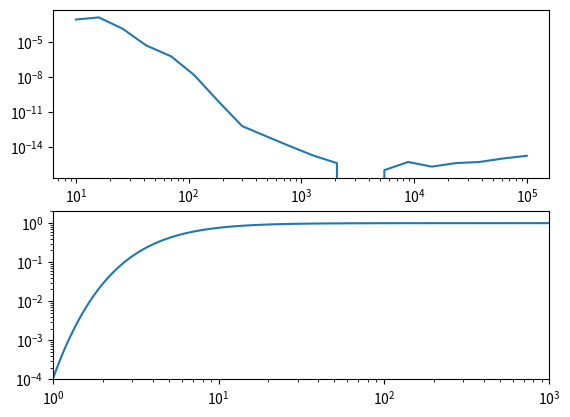

The matplotlib source for this figure:
#from __future__ import print_function,division
import numpy as np



#Trapezoidal rule , defined as a sum, note that the function 
#f can be passed, making this a versatile routine that can be used with any function
def trape(a,b,f,N): #python lets you pass whole functions!!!!!
	h=(b-a)/N
	s=(f(a)+f(b))*h
	for i in range(1,N):
		s+=2.*f(a+i*h)*h
	s/=2.0
	return s

#Simpson's rule	
def simp(f,a,b,n): #python lets you pass whole functions
#initialize integral as zero
	int=0
#check that number of points is even
	if n%2 != 0:	
		print('Uneven number of points')
		h=0
		int=0
	else:
		h=(b-a)/float(n) # set step size
		int=(f(a)+f(b))*h/3.0e0 #outer and inner boundaries
		for i in range(1,n+1,2):
			int+=f(a+float(i)*h)*4.e0*h/3.e0 #add odd points
		for i in range(2,n,2):
			int+=f(a+float(i)*h)*2.e0*h/3.e0 #add even points
	return int,h

#Simpsons rule with an error estimate
def simpreal(f,a,b,n): #python lets you pass whole functions
	i1,h1=simp(f,a,b,n) # estimate integral with simpson's rule
	i2,h2=simp(f,a,b,2*n) #estimate again with half the step size
	err=(i2-i1)/15.e0 #use this to estimate the error
	i=i2
#	print(i1,i2)
	return i2,err,h1,h2	 #output integral better version, error, and two stepsizes
#t,err,stepa,stepb=simpreal(f,a,b,N)
	


#Compute integrand using trigonometric transform
def arg(kappa,theta):
	out=(kappa+np.tan(theta))**2.
	out*=np.exp(-np.tan(theta))
	out/=np.exp(kappa)-np.exp(-np.tan(theta))
	out*=np.power(np.cos(theta),-2.e0)
	return out

def frac_simpreal(kappa,N):
#define integrand for integral with binding energy
	def integrand(theta):
		return arg(kappa,theta)
#define integral for probability normalization		
	def integrand_botto(theta):
		return arg(0.,theta)
#use simpsons rule
	u,eu,a,b=simpreal(integrand,1.e-8,np.pi/2,N)
#Halve stepsize to get an error estimate
	v,ev,a,b=simpreal(integrand_botto,1.e-8,np.pi/2,N)

	return u/v, np.abs(u/v-(u+eu)/(v-ev))



#Make plot off error as a function of N
#Generate arrays
errarr=[]
errarr_g=[]
kappa=13.6/10.
nr=np.logspace(1,5,20)
nr=nr.astype(int)

for i in range(nr.size):
	if nr[i]%2==1:	
		nr[i]+=1
		
for i in nr:
	s,t=frac_simpreal(13.6/8.,i)
	errarr.append(t)


 #Make plot
import matplotlib.pyplot as plt
plt.ion()
plt.subplot(211)
# PLot1 
plt.plot(nr,errarr)
plt.xscale('log')
plt.yscale('log')

#Arrays and graphics for second plot plots ionization fraction as a function of temperature
karr=np.arange(1,1000.6,0.05)
s,e=frac_simpreal(13.6/karr,70)
plt.subplot(212)
plt.ylim([1.e-4,2])
plt.xlim([1.e-0,1.e3])
# Plot2
plt.plot(karr,s)
plt.xscale('log')
plt.yscale('log')
plt.show()
plt.savefig('thermal.pdf',format='pdf')


















